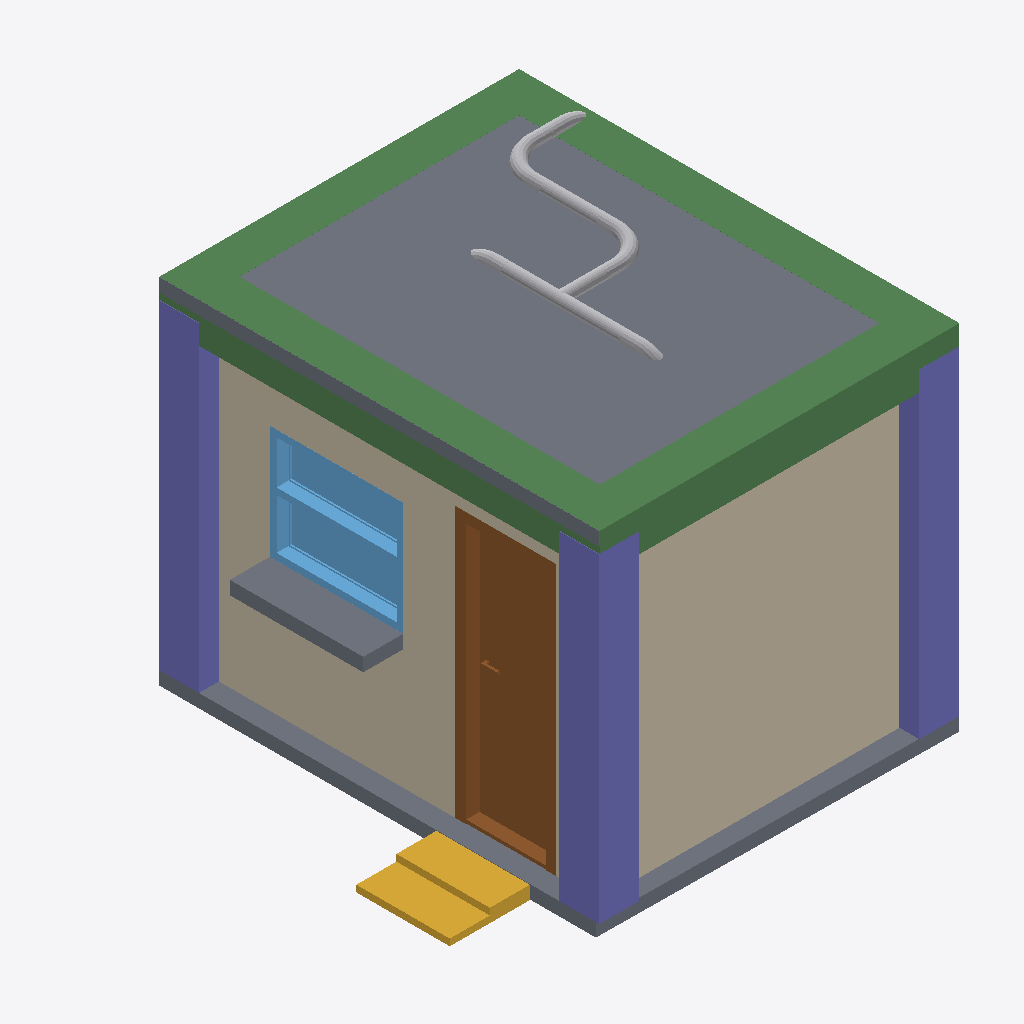
Isometric view of an IFC building model (IFC-SPF (STEP), schema IFC4, length unit metre), seen from the south-west, elements coloured by IFC class: 9 other elements (light grey), 4 beams (green), 3 slabs (grey), 3 columns (violet), 2 walls (beige), 1 door (brown), 1 window (light blue), 1 stair flight (yellow).
Extent 3.4 m × 3.5 m × 2.7 m (x, y, z). Storeys (2): Roof at 0.00 m; GF at 0.00 m. Elements (33): 7 IfcPipeSegment, 5 IfcPipeFitting, 4 IfcBeam, 4 IfcColumn, 4 IfcWall, 3 IfcSlab, 1 IfcAirTerminalBox, 1 IfcDistributionElement, 1 IfcDoor, 1 IfcDuctSegment, 1 IfcStairFlight, 1 IfcWindow.

HEADER;
FILE_DESCRIPTION(('ViewDefinition[DesignTransferView]'),'2;1');
FILE_NAME('s10-activity.ifc','2026-11-10T19:30:26+08:00',(''),(''),'IfcOpenShell 0.9.0.post1','Bonsai 0.9.0-post1-py311','Nobody');
FILE_SCHEMA(('IFC4'));
ENDSEC;
DATA;
#1=IFCPROJECT('1yIYmIX_XClxztwyTNCE8q',$,'My Project',$,$,$,$,(#10,#22),#5);
#27=IFCSITE('10vSaATb9Acg0uw3MBvt8n',$,'My Site',$,$,#50,$,$,$,$,$,$,$,$);
#33=IFCBUILDING('1CFzDIifv7Xe2UESse30$B',$,'My Building',$,$,#56,$,$,$,$,$,$);
#39=IFCBUILDINGSTOREY('29duWIt$z9GO1bXJYbTDtN',$,'Roof',$,$,#4854,$,$,$,$);
#63=IFCBUILDINGSTOREY('1fSNIp_LnCH8zDaRnUsqPs',$,'GF',$,$,#79,$,$,$,$);
#936=IFCSLAB('2r_4$jPX126h6c54q24n3b',$,'Slab',$,$,#4859,#951,$,$);
#87=IFCWALL('029wZcZX9ErPrVRa10mEuJ',$,'Wall',$,$,#368,#95,$,$);
#164=IFCWALL('2yR3uUBcPEyfsTRmP5ADDu',$,'Wall',$,$,#318,#170,$,$);
#870=IFCBEAM('113rEelbX9S87eIj$VzT8s',$,'Beam',$,$,#2005,#881,$,$);
#3186=IFCDOOR('1VeLO2fpn4TQKQrQm8uAqJ',$,'Door',$,$,#4027,#3194,$,2.0,0.699999988079071,$,.SLIDING_TO_LEFT.,$);
#630=IFCCOLUMN('3nvxOO5f18r8uGpZXFaThn',$,'Column',$,$,#637,#641,$,$);
#782=IFCBEAM('1ehGIQsRH7uRCZSpYxgVrz',$,'Beam',$,$,#789,#793,$,$);
#898=IFCSLAB('2L_kKVbVr6EfhdLFKoDwSk',$,'Slab',$,$,#906,#913,$,$);
#608=IFCCOLUMN('3II4l$NNrCtRyQCyvwfme1',$,'Column',$,$,#615,#619,$,$);
#563=IFCCOLUMN('2X86HM2mbAnxo35QmmRhk8',$,'Column',$,$,#571,#575,$,$);
#804=IFCBEAM('2Id4lE43n4XORpeLQZ1gS2',$,'Beam',$,$,#811,#815,$,$);
#3485=IFCWINDOW('18mbxiK4L7wPQzvyecoakP',$,'Window',$,$,#3700,#3493,$,0.8500000238418579,1.0,$,.DOUBLE_PANEL_HORIZONTAL.,$);
#759=IFCBEAM('2gGpzRDTf3gPNWcLVZRTxf',$,'Beam',$,$,#767,#771,$,$);
#1514=IFCSTAIRFLIGHT('3y4yu3rOT0If4Kb1hsYlH9',$,'StairFlight',$,$,#2010,#1523,$,2,1,0.05000000074505806,0.009999999776482582,.STRAIGHT.);
#3736=IFCSLAB('18bguggX1F1x2MGrSwP5b_',$,'Slab',$,$,#3770,#3750,$,$);
#2133=IFCPIPESEGMENT('29rpUqS4P19fgBEDRgSHHC',$,'PipeSegment',$,$,#4874,#2144,$,$);
#4140=IFCPIPEFITTING('1gVlljKUb5M8Yci$EL_vOT',$,'PipeFitting',$,$,#4934,#4148,$,$);
#2897=IFCPIPEFITTING('2LDLOA9BT7ePnNsRJFvAA_',$,'PipeFitting',$,$,#4894,#2905,$,$);
#2173=IFCPIPESEGMENT('21TemunTP0XOrsw0Vw5hsV',$,'PipeSegment',$,$,#4884,#2207,$,$);
#2052=IFCPIPESEGMENT('1nTKbHUMj6CvL90hbuVEEu',$,'PipeSegment',$,$,#4889,#2064,$,$);
#2539=IFCPIPEFITTING('2awCR1Z8HCe9cNl6wLtwWo',$,'PipeFitting',$,$,#4929,#2547,$,$);
#2446=IFCPIPEFITTING('2WBxnxfYvEk9sxraNE_rlm',$,'PipeFitting',$,$,#4869,#2455,$,$);
#3109=IFCPIPEFITTING('0HtJxpZIz2fObUiWfMQDXS',$,'PipeFitting',$,$,#4909,#3117,$,$);
#2088=IFCPIPESEGMENT('1ZKXRUA0TCIOPAX8mySYsO',$,'PipeSegment',$,$,#4899,#2122,$,$);
ENDSEC;
